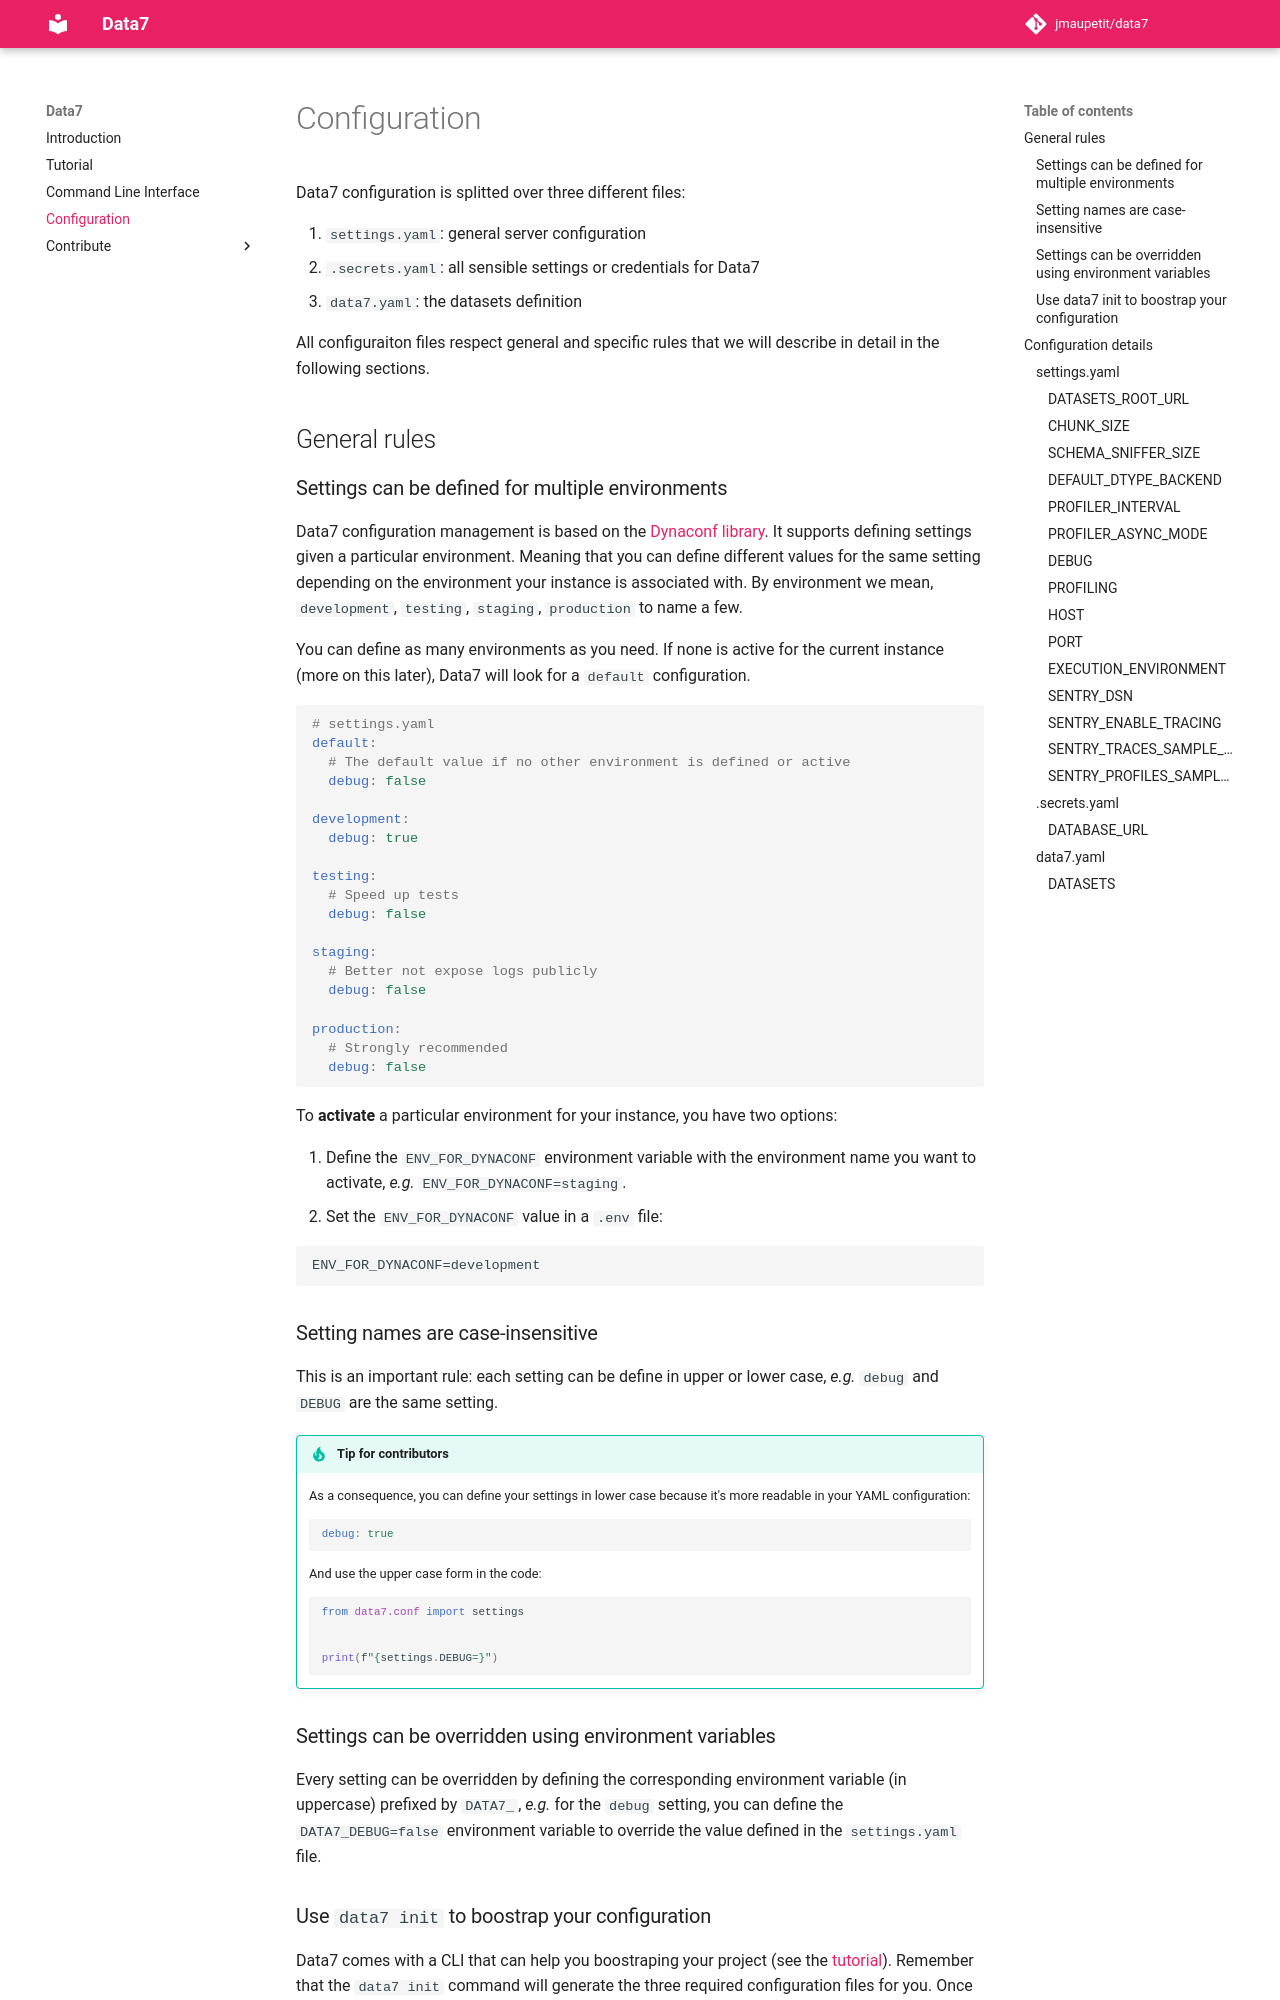

repository: jmaupetit/data7 · page: configuration/index.html · generator: mkdocs

Data7 configuration is splitted over three different files:

1. `settings.yaml`: general server configuration
2. `.secrets.yaml`: all sensible settings or credentials for Data7
3. `data7.yaml`: the datasets definition

All configuraiton files respect general and specific rules that we will describe
in detail in the following sections.

## General rules

### Settings can be defined for multiple environments

Data7 configuration management is based on the
[Dynaconf library](https://www.dynaconf.com). It supports defining settings
given a particular environment. Meaning that you can define different values for
the same setting depending on the environment your instance is associated with.
By environment we mean, `development`, `testing`, `staging`, `production` to
name a few.

You can define as many environments as you need. If none is active for the
current instance (more on this later), Data7 will look for a `default`
configuration.

```yaml
# settings.yaml
default:
  # The default value if no other environment is defined or active
  debug: false

development:
  debug: true

testing:
  # Speed up tests
  debug: false

staging:
  # Better not expose logs publicly
  debug: false

production:
  # Strongly recommended
  debug: false
```

To **activate** a particular environment for your instance, you have two
options:

1. Define the `ENV_FOR_DYNACONF` environment variable with the environment name
   you want to activate, _e.g._ `ENV_FOR_DYNACONF=staging`.
2. Set the `ENV_FOR_DYNACONF` value in a `.env` file:

```env
ENV_FOR_DYNACONF=development
```

### Setting names are case-insensitive

This is an important rule: each setting can be define in upper or lower case,
_e.g._ `debug` and `DEBUG` are the same setting.

!!! Tip "Tip for contributors"

    As a consequence, you can define your settings in lower case because it's
    more readable in your YAML configuration:

    ```yaml
    debug: true
    ```

    And use the upper case form in the code:

    ```python
    from data7.conf import settings


    print(f"{settings.DEBUG=}")
    ```

### Settings can be overridden using environment variables

Every setting can be overridden by defining the corresponding environment
variable (in uppercase) prefixed by `DATA7_`, _e.g._ for the `debug` setting,
you can define the `DATA7_DEBUG=false` environment variable to override the
value defined in the `settings.yaml` file.
